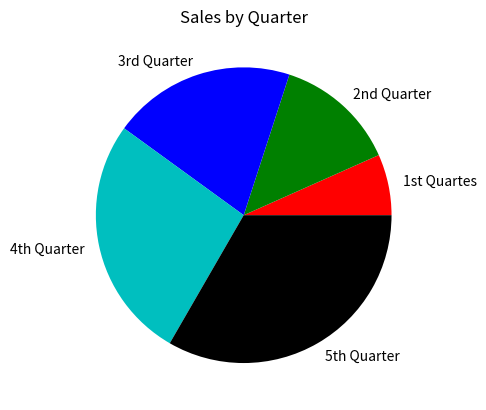

The matplotlib source for this figure:
import matplotlib.pyplot as plt

# Compilers are kaggle colab 

def main():
    x_coords = [0, 1, 2, 3, 4]
    y_coords = [0, 3, 1, 5, 2]
    plt.plot(x_coords, y_coords)
    plt.title("Sales by Year")
    plt.xlabel("Year")
    plt.ylabel("Sales")

    plt.xticks([0, 1, 2, 3, 4], ["2016", "2017", "2018", "2019", "2020"])
    plt.yticks([0, 1, 2, 3, 4, 5], ["$0m", "$1m", "$2m", "$3m", "$4m", "$5m"])

    plt.grid(True)

    plt.show()
    plt.xlim(xmin=1, xmax=4)
    plt.ylim(ymin=1, ymax=4)

def bar_charts():
    left_edges = [0, 10, 20, 30, 40]
    heights = [100, 200, 300, 400, 500]
    bar_width = 5

    plt.bar(left_edges, heights, bar_width, color=("r", "g", "b", "m", "k"))

    plt.title("Sales by Year")
    plt.xlabel("Year")
    plt.ylabel("Sales")

    plt.xticks([5, 15, 25, 35, 45], ["2016", "2017", "2018", "2019", "2020"])
    plt.yticks([0, 100, 200, 300, 400, 500], ["$0m", "$1m", "$2m", "$3m", "$4m", "$5m"])

    plt.show()

def pie_charts():
    sales = [100, 200, 300, 400, 500]
    slice_labels = ["1st Quartes", "2nd Quarter", "3rd Quarter", "4th Quarter", "5th Quarter"]
    plt.pie(sales, labels=slice_labels, colors=('r', 'g', 'b', 'c', 'k'))
    plt.title('Sales by Quarter')
    plt.show()


pie_charts()